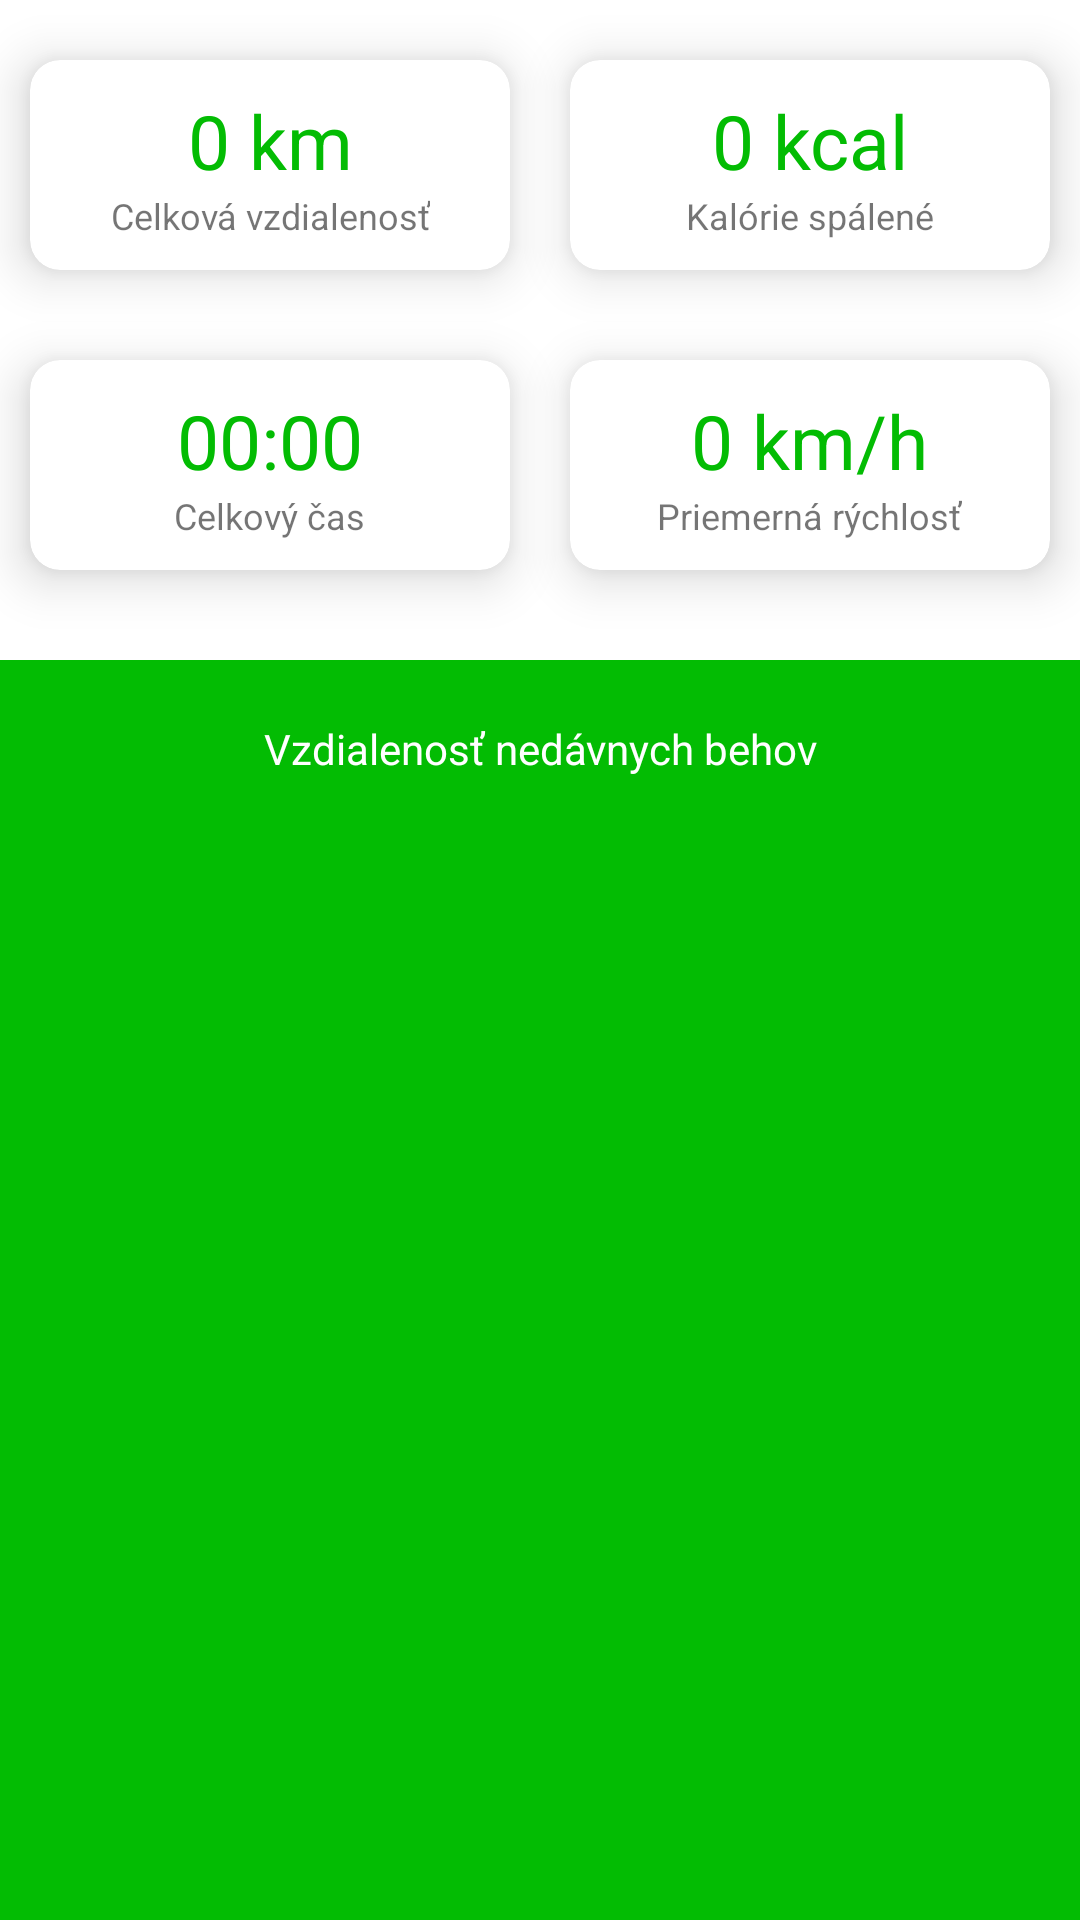

Write the Android layout XML for this screen, with the resource values it uses.
<!-- AndroidManifest.xml: application theme AppTheme -->
<!-- res/layout/fragment_statistics.xml -->
<?xml version="1.0" encoding="utf-8"?>
<androidx.constraintlayout.widget.ConstraintLayout xmlns:android="http://schemas.android.com/apk/res/android"
    xmlns:tools="http://schemas.android.com/tools"
    android:layout_width="match_parent"
    android:layout_height="match_parent"
    xmlns:app="http://schemas.android.com/apk/res-auto"
    tools:context=".ui.fragments.StatisticsFragment">

    <androidx.constraintlayout.widget.Guideline
        android:id="@+id/guideline8"
        android:layout_width="wrap_content"
        android:layout_height="wrap_content"
        android:orientation="vertical"
        app:layout_constraintGuide_percent="0.50" />

    <androidx.cardview.widget.CardView
        android:id="@+id/cardView"
        android:layout_width="0dp"
        android:layout_height="wrap_content"
        android:layout_marginStart="10dp"
        android:layout_marginLeft="10dp"
        android:layout_marginTop="20dp"
        android:layout_marginEnd="10dp"
        android:layout_marginRight="10dp"
        app:cardCornerRadius="10dp"
        app:cardElevation="10dp"
        app:layout_constraintEnd_toStartOf="@+id/guideline8"
        app:layout_constraintStart_toStartOf="parent"
        app:layout_constraintTop_toTopOf="parent">

        <androidx.constraintlayout.widget.ConstraintLayout
            android:id="@+id/constraintLayout1"
            android:layout_width="wrap_content"
            android:layout_height="match_parent"
            android:layout_gravity="center"
            android:padding="10dp"
            app:layout_constraintEnd_toStartOf="@+id/guideline8"
            app:layout_constraintStart_toStartOf="parent"
            app:layout_constraintTop_toTopOf="parent">

            <TextView
                android:id="@+id/tvDistance"
                android:layout_width="wrap_content"
                android:layout_height="wrap_content"
                android:text="0 km"
                android:textColor="@color/colorPrimary"
                android:textSize="25sp"
                app:layout_constraintEnd_toEndOf="parent"
                app:layout_constraintStart_toStartOf="parent"
                app:layout_constraintTop_toTopOf="parent" />

            <TextView
                android:layout_width="wrap_content"
                android:layout_height="wrap_content"
                android:gravity="center"
                android:text="Celková vzdialenosť"
                android:textSize="12sp"
                app:layout_constraintEnd_toEndOf="parent"
                app:layout_constraintStart_toStartOf="parent"
                app:layout_constraintTop_toBottomOf="@+id/tvDistance" />
        </androidx.constraintlayout.widget.ConstraintLayout>
    </androidx.cardview.widget.CardView>

    <androidx.cardview.widget.CardView
        android:layout_width="0dp"
        android:layout_height="wrap_content"
        android:layout_marginStart="10dp"
        android:layout_marginLeft="10dp"
        android:layout_marginTop="20dp"
        android:layout_marginEnd="10dp"
        android:layout_marginRight="10dp"
        app:cardCornerRadius="10dp"
        app:cardElevation="10dp"
        app:layout_constraintEnd_toEndOf="parent"
        app:layout_constraintStart_toStartOf="@+id/guideline8"
        app:layout_constraintTop_toTopOf="parent">

        <androidx.constraintlayout.widget.ConstraintLayout
            android:id="@+id/constraintLayout2"
            android:layout_width="wrap_content"
            android:layout_height="wrap_content"
            android:layout_gravity="center"
            android:padding="10dp"
            app:layout_constraintEnd_toStartOf="@+id/guideline8"
            app:layout_constraintStart_toStartOf="parent"
            app:layout_constraintTop_toTopOf="parent">

            <TextView
                android:id="@+id/tvCalories"
                android:layout_width="wrap_content"
                android:layout_height="wrap_content"
                android:text="0 kcal"
                android:textColor="@color/colorPrimary"
                android:textSize="25sp"
                app:layout_constraintEnd_toEndOf="parent"
                app:layout_constraintStart_toStartOf="parent"
                app:layout_constraintTop_toTopOf="parent" />

            <TextView
                android:layout_width="wrap_content"
                android:layout_height="wrap_content"
                android:gravity="center"
                android:text="Kalórie spálené"
                android:textSize="12sp"
                app:layout_constraintEnd_toEndOf="parent"
                app:layout_constraintStart_toStartOf="parent"
                app:layout_constraintTop_toBottomOf="@+id/tvCalories" />
        </androidx.constraintlayout.widget.ConstraintLayout>
    </androidx.cardview.widget.CardView>

    <androidx.cardview.widget.CardView
        android:id="@+id/cardView2"
        android:layout_width="0dp"
        android:layout_height="wrap_content"
        android:layout_marginStart="10dp"
        android:layout_marginLeft="10dp"
        android:layout_marginTop="30dp"
        android:layout_marginEnd="10dp"
        android:layout_marginRight="10dp"
        app:cardCornerRadius="10dp"
        app:cardElevation="10dp"
        app:layout_constraintEnd_toStartOf="@+id/guideline8"
        app:layout_constraintStart_toStartOf="parent"
        app:layout_constraintTop_toBottomOf="@+id/cardView">

        <androidx.constraintlayout.widget.ConstraintLayout
            android:id="@+id/constraintLayout3"
            android:layout_width="wrap_content"
            android:layout_height="wrap_content"
            android:layout_gravity="center"
            android:padding="10dp"
            app:layout_constraintEnd_toStartOf="@+id/guideline8"
            app:layout_constraintStart_toStartOf="parent"
            app:layout_constraintTop_toTopOf="parent">

            <TextView
                android:id="@+id/tvTotalDistance"
                android:layout_width="wrap_content"
                android:layout_height="wrap_content"
                android:text="00:00"
                android:textColor="@color/colorPrimary"
                android:textSize="25sp"
                app:layout_constraintEnd_toEndOf="parent"
                app:layout_constraintStart_toStartOf="parent"
                app:layout_constraintTop_toTopOf="parent" />

            <TextView
                android:layout_width="wrap_content"
                android:layout_height="wrap_content"
                android:gravity="center"
                android:text="Celkový čas"
                android:textSize="12sp"
                app:layout_constraintEnd_toEndOf="parent"
                app:layout_constraintStart_toStartOf="parent"
                app:layout_constraintTop_toBottomOf="@+id/tvTotalDistance" />
        </androidx.constraintlayout.widget.ConstraintLayout>
    </androidx.cardview.widget.CardView>

    <androidx.cardview.widget.CardView
        android:id="@+id/cardView3"
        android:layout_width="0dp"
        android:layout_height="wrap_content"
        android:layout_marginStart="10dp"
        android:layout_marginLeft="10dp"
        android:layout_marginTop="30dp"
        android:layout_marginEnd="10dp"
        android:layout_marginRight="10dp"
        app:cardCornerRadius="10dp"
        app:cardElevation="10dp"
        app:layout_constraintEnd_toEndOf="parent"
        app:layout_constraintStart_toStartOf="@+id/guideline8"
        app:layout_constraintTop_toBottomOf="@+id/cardView">

        <androidx.constraintlayout.widget.ConstraintLayout
            android:id="@+id/constraintLayout4"
            android:layout_width="wrap_content"
            android:layout_height="wrap_content"
            android:layout_gravity="center"
            android:padding="10dp"
            app:layout_constraintEnd_toStartOf="@+id/guideline8"
            app:layout_constraintStart_toStartOf="parent"
            app:layout_constraintTop_toTopOf="parent">

            <TextView
                android:id="@+id/tvAvgSpeed"
                android:layout_width="wrap_content"
                android:layout_height="wrap_content"
                android:text="0 km/h"
                android:textColor="@color/colorPrimary"
                android:textSize="25sp"
                app:layout_constraintEnd_toEndOf="parent"
                app:layout_constraintStart_toStartOf="parent"
                app:layout_constraintTop_toTopOf="parent" />

            <TextView
                android:layout_width="wrap_content"
                android:layout_height="wrap_content"
                android:gravity="center"
                android:text="Priemerná rýchlosť"
                android:textSize="12sp"
                app:layout_constraintEnd_toEndOf="parent"
                app:layout_constraintStart_toStartOf="parent"
                app:layout_constraintTop_toBottomOf="@+id/tvAvgSpeed" />
        </androidx.constraintlayout.widget.ConstraintLayout>
    </androidx.cardview.widget.CardView>


    <androidx.constraintlayout.widget.ConstraintLayout
        android:layout_width="match_parent"
        android:layout_height="0dp"
        android:layout_marginTop="30dp"
        android:background="@color/colorPrimary"
        app:layout_constraintBottom_toBottomOf="parent"
        app:layout_constraintEnd_toEndOf="parent"
        app:layout_constraintStart_toStartOf="parent"
        app:layout_constraintTop_toBottomOf="@+id/cardView3"
        app:layout_constraintVertical_bias="0.0">

        <TextView
            android:id="@+id/textView"
            android:layout_width="wrap_content"
            android:layout_height="wrap_content"
            android:layout_marginTop="20dp"
            android:text="Vzdialenosť nedávnych behov"
            android:textColor="#fff"
            app:layout_constraintEnd_toEndOf="parent"
            app:layout_constraintStart_toStartOf="parent"
            app:layout_constraintTop_toTopOf="parent" />

        <TextView
            android:id="@+id/tvNoRun"
            android:layout_width="wrap_content"
            android:layout_height="wrap_content"
            android:background="#fff"
            android:padding="10dp"
            android:visibility="gone"
            android:text="Musíte mať aspoň 2 behy"
            android:textColor="@color/colorPrimary"
            app:layout_constraintBottom_toBottomOf="parent"
            app:layout_constraintEnd_toEndOf="parent"
            app:layout_constraintHorizontal_bias="0.498"
            app:layout_constraintStart_toStartOf="parent"
            app:layout_constraintTop_toBottomOf="@+id/textView" />

        <com.github.mikephil.charting.charts.BarChart
            android:id="@+id/barChart"
            android:layout_width="match_parent"
            android:layout_height="0dp"
            android:layout_marginStart="10dp"
            android:layout_marginLeft="10dp"
            android:layout_marginEnd="10dp"
            android:layout_marginRight="10dp"
            android:layout_marginBottom="10dp"
            android:visibility="gone"
            app:layout_constraintBottom_toBottomOf="parent"
            app:layout_constraintEnd_toEndOf="parent"
            app:layout_constraintStart_toStartOf="parent"
            app:layout_constraintTop_toBottomOf="@+id/textView" />
    </androidx.constraintlayout.widget.ConstraintLayout>

</androidx.constraintlayout.widget.ConstraintLayout>
<!-- resources referenced by this layout -->
<resources>
  <color name="colorPrimary">#03BC03</color>
  <style name="AppTheme" parent="Theme.MaterialComponents.Light.NoActionBar">
          
          <item name="colorPrimary">@color/colorPrimary</item>
          <item name="colorPrimaryDark">@color/colorPrimaryDark</item>
          <item name="colorAccent">@color/colorAccent</item>
      </style>
  <color name="colorPrimaryDark">#3700B3</color>
  <color name="colorAccent">#03DAC5</color>
</resources>
